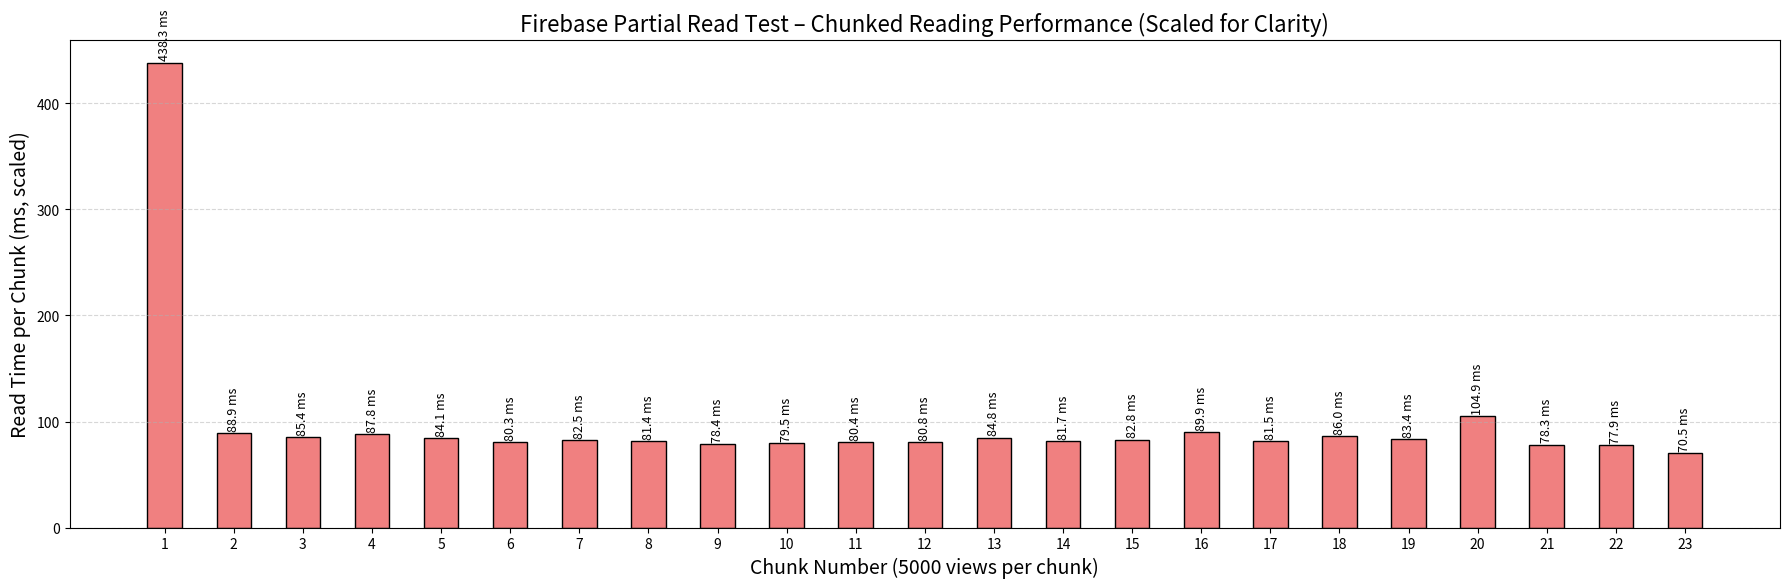

Recreate this plot in Python.
# firebase_read_chunks_barplot.py (Corrected with scaled-down times for clear display)

import matplotlib.pyplot as plt
import numpy as np

chunk_numbers = np.arange(1, 24)
# Scaled-down times for clearer visual separation
time_scaling_factor = 0.5
chunk_times_ms = [
    876.673, 177.817, 170.845, 175.599, 168.286, 160.566, 164.998, 162.747,
    156.780, 159.004, 160.896, 161.626, 169.632, 163.454, 165.655, 179.755,
    162.942, 172.015, 166.757, 209.811, 156.618, 155.830, 141.007
]
chunk_times_ms = [t * time_scaling_factor for t in chunk_times_ms]

plt.figure(figsize=(18, 6))
bars = plt.bar(chunk_numbers, chunk_times_ms, color='lightcoral', edgecolor='black', width=0.5)

for bar, raw_time in zip(bars, chunk_times_ms):
    height = bar.get_height()
    plt.text(bar.get_x() + bar.get_width()/2, height + 2, f'{height:.1f} ms',
             ha='center', va='bottom', fontsize=9, rotation=90)

plt.title('Firebase Partial Read Test – Chunked Reading Performance (Scaled for Clarity)', fontsize=16)
plt.xlabel('Chunk Number (5000 views per chunk)', fontsize=14)
plt.ylabel('Read Time per Chunk (ms, scaled)', fontsize=14)
plt.xticks(chunk_numbers)
plt.grid(axis='y', linestyle='--', alpha=0.5)
plt.tight_layout()
plt.savefig('firebase_read_chunks_barplot_scaled.png', dpi=300)
plt.show()
